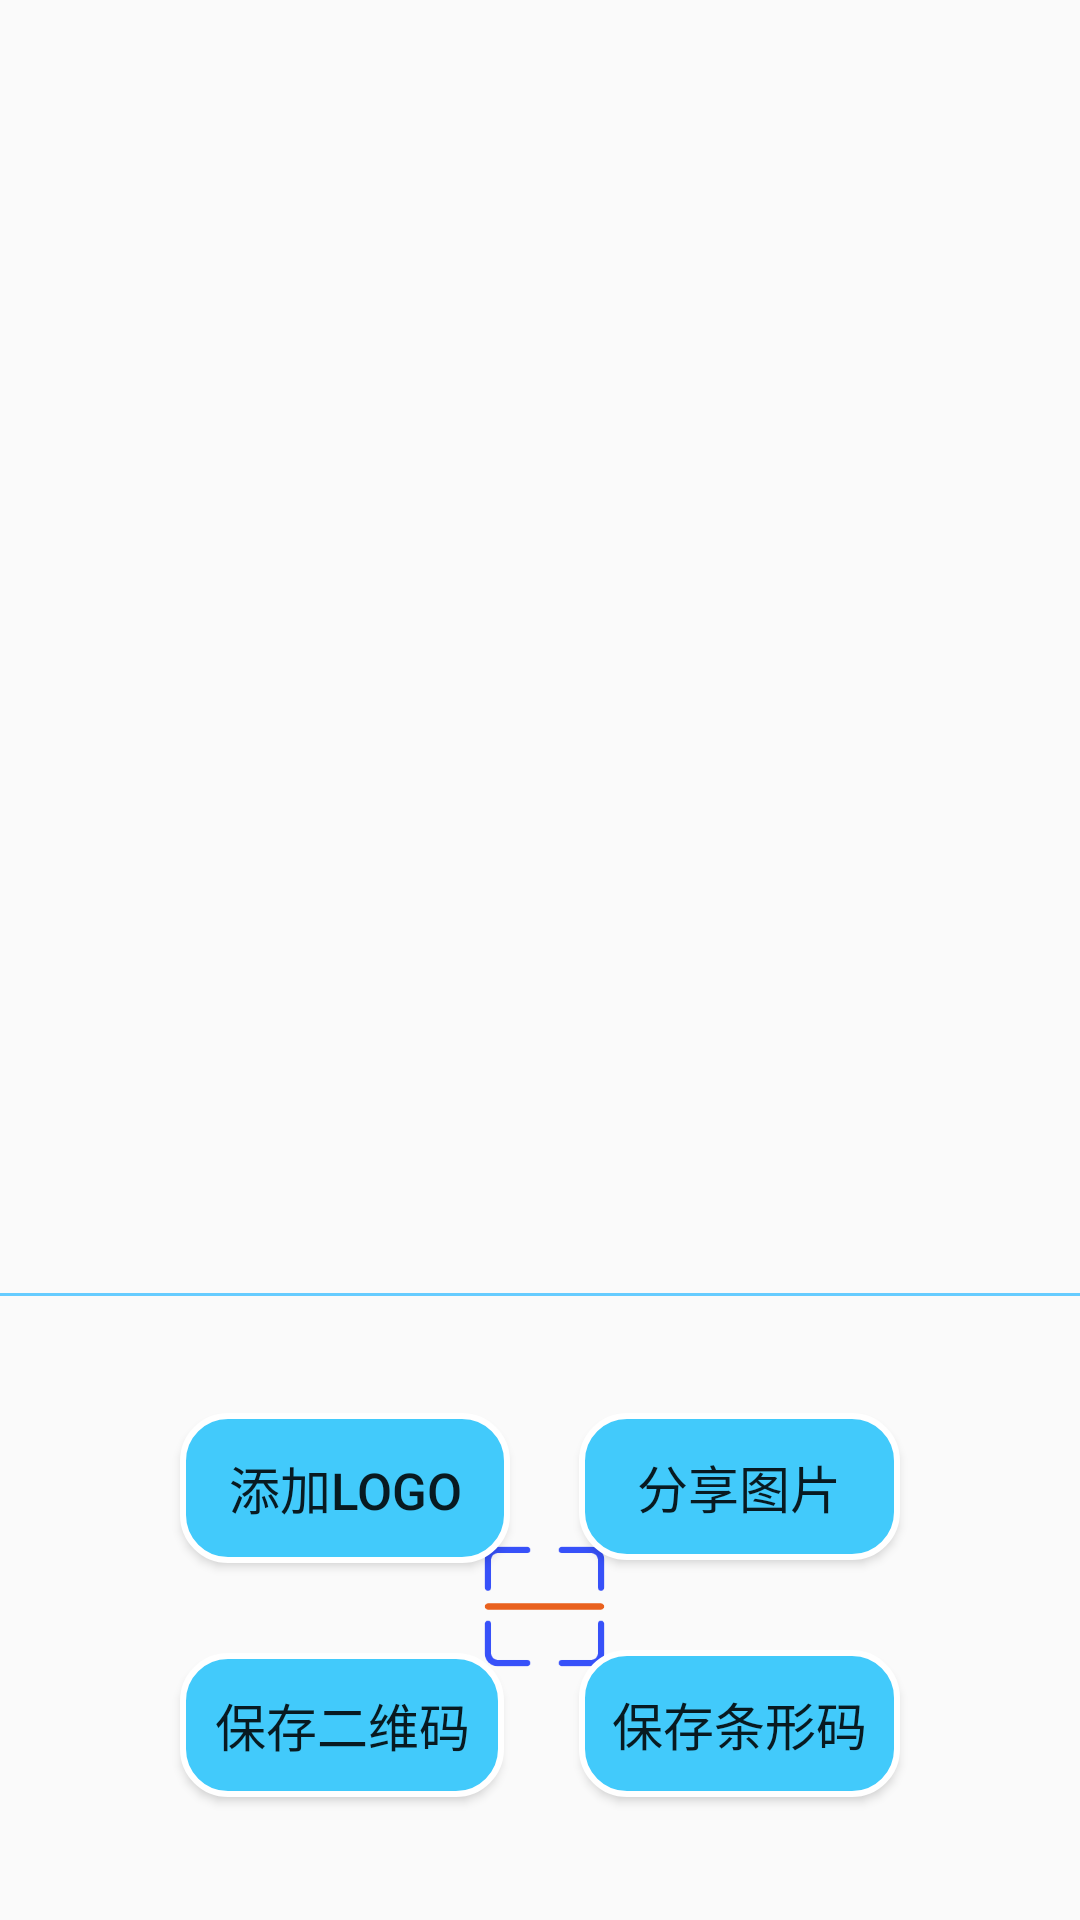

Android layout source for this screen:
<!-- AndroidManifest.xml: application theme AppTheme -->
<!-- res/layout/activity_create_success.xml -->
<?xml version="1.0" encoding="utf-8"?>
<androidx.constraintlayout.widget.ConstraintLayout xmlns:android="http://schemas.android.com/apk/res/android"
    xmlns:app="http://schemas.android.com/apk/res-auto"
    xmlns:tools="http://schemas.android.com/tools"
    android:layout_width="match_parent"
    android:layout_height="match_parent">


    <Button
        android:id="@+id/btn_add_logo"
        android:layout_width="110dp"
        android:layout_height="50dp"
        android:layout_marginStart="60dp"
        android:layout_marginTop="40dp"
        android:layout_weight="1"
        android:background="@drawable/btn_shape1"
        android:gravity="center"
        android:padding="10dp"
        android:text="添加logo"
        android:textSize="17sp"
        app:layout_constraintStart_toStartOf="parent"
        app:layout_constraintTop_toTopOf="@+id/view" />

    <View
        android:id="@+id/view"
        android:layout_width="match_parent"
        android:layout_height="3px"
        android:layout_marginTop="56dp"
        android:background="#66CCFF"
        app:layout_constraintTop_toBottomOf="@+id/iv_bar_code"
        tools:layout_editor_absoluteX="0dp" />

    <Button
        android:id="@+id/btn_share_img"
        android:layout_width="107dp"
        android:layout_height="49dp"
        android:layout_marginTop="40dp"
        android:layout_marginEnd="60dp"
        android:layout_weight="1"
        android:background="@drawable/btn_shape1"
        android:gravity="center"
        android:padding="10dp"
        android:text="分享图片"
        android:textSize="17sp"
        app:layout_constraintEnd_toEndOf="parent"
        app:layout_constraintTop_toTopOf="@+id/view" />

    <Button
        android:id="@+id/btn_save_2_code"
        android:layout_width="108dp"
        android:layout_height="48dp"
        android:layout_marginStart="60dp"
        android:layout_marginTop="30dp"
        android:layout_weight="1"
        android:background="@drawable/btn_shape1"
        android:gravity="center"
        android:padding="10dp"
        android:text="保存二维码"
        android:textSize="17sp"
        app:layout_constraintStart_toStartOf="parent"
        app:layout_constraintTop_toBottomOf="@+id/btn_add_logo" />

    <Button
        android:id="@+id/btn_save_bar_code"
        android:layout_width="107dp"
        android:layout_height="49dp"
        android:layout_marginTop="30dp"
        android:layout_marginEnd="60dp"
        android:layout_weight="1"
        android:background="@drawable/btn_shape1"
        android:gravity="center"
        android:padding="10dp"
        android:text="保存条形码"
        android:textSize="17sp"
        app:layout_constraintEnd_toEndOf="parent"
        app:layout_constraintTop_toBottomOf="@+id/btn_share_img" />



    <ImageButton
        android:id="@+id/btn_circle_scan"
        android:layout_width="45dp"
        android:layout_height="45dp"
        android:layout_marginTop="5dp"
        android:layout_marginBottom="5dp"
        android:layout_weight="1"
        android:background="@drawable/scan"

        android:gravity="center"
        android:padding="10dp"
        android:textSize="17sp"
        app:layout_constraintBottom_toTopOf="@+id/btn_save_bar_code"
        app:layout_constraintEnd_toStartOf="@+id/btn_share_img"
        app:layout_constraintHorizontal_bias="0.5"
        app:layout_constraintStart_toEndOf="@+id/btn_add_logo"
        app:layout_constraintTop_toBottomOf="@+id/btn_add_logo" />



    <ImageView
        android:id="@+id/iv_2_code"
        android:layout_width="239dp"
        android:layout_height="221dp"
        android:layout_marginTop="56dp"

        app:layout_constraintEnd_toEndOf="parent"
        app:layout_constraintStart_toStartOf="parent"
        app:layout_constraintTop_toTopOf="parent" />

    <ImageView
        android:id="@+id/iv_bar_code"
        android:layout_width="323dp"
        android:layout_height="99dp"
        android:layout_marginTop="30dp"
        android:layout_marginBottom="296dp"
        app:layout_constraintBottom_toBottomOf="parent"
        app:layout_constraintEnd_toEndOf="parent"
        app:layout_constraintHorizontal_bias="0.5"
        app:layout_constraintStart_toStartOf="parent"
        app:layout_constraintTop_toBottomOf="@+id/iv_2_code" />


</androidx.constraintlayout.widget.ConstraintLayout>
<!-- resources referenced by this layout -->
<resources>
  <!-- drawable btn_shape1 (drawable) -->
  <?xml version="1.0" encoding="utf-8"?>
  <shape xmlns:android="http://schemas.android.com/apk/res/android">
  
      <corners
          android:bottomLeftRadius="15dp"
          android:bottomRightRadius="15dp"
          android:topLeftRadius="15dp"
          android:topRightRadius="15dp" />
  
      
      <solid android:color="#42CAFB" android:background="@android:color/transparent"/>
      
      <stroke android:width="2dp" android:color="@android:color/white"/>
  
  </shape>
  <!-- drawable scan: png bitmap (drawable, 3908 bytes) -->
  <style name="AppTheme" parent="Theme.AppCompat.Light.NoActionBar">
          
  
  
  
          
          
          <item name="android:windowFullscreen">true</item>
          
          <item name="android:windowNoTitle">true</item>
  
      </style>
</resources>
